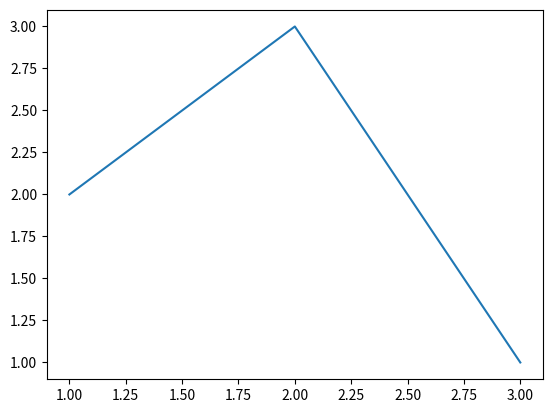

The matplotlib source for this figure:
import matplotlib.pyplot as plt

def graph_operation(x, y):
    print('function that graphs {} and {}'.format(x, y))
    plt.plot(x,y)
    plt.show()

x = [1,2,3]
y = [2,3,1]
graph_me = [x,y]
graph_operation(*graph_me)
